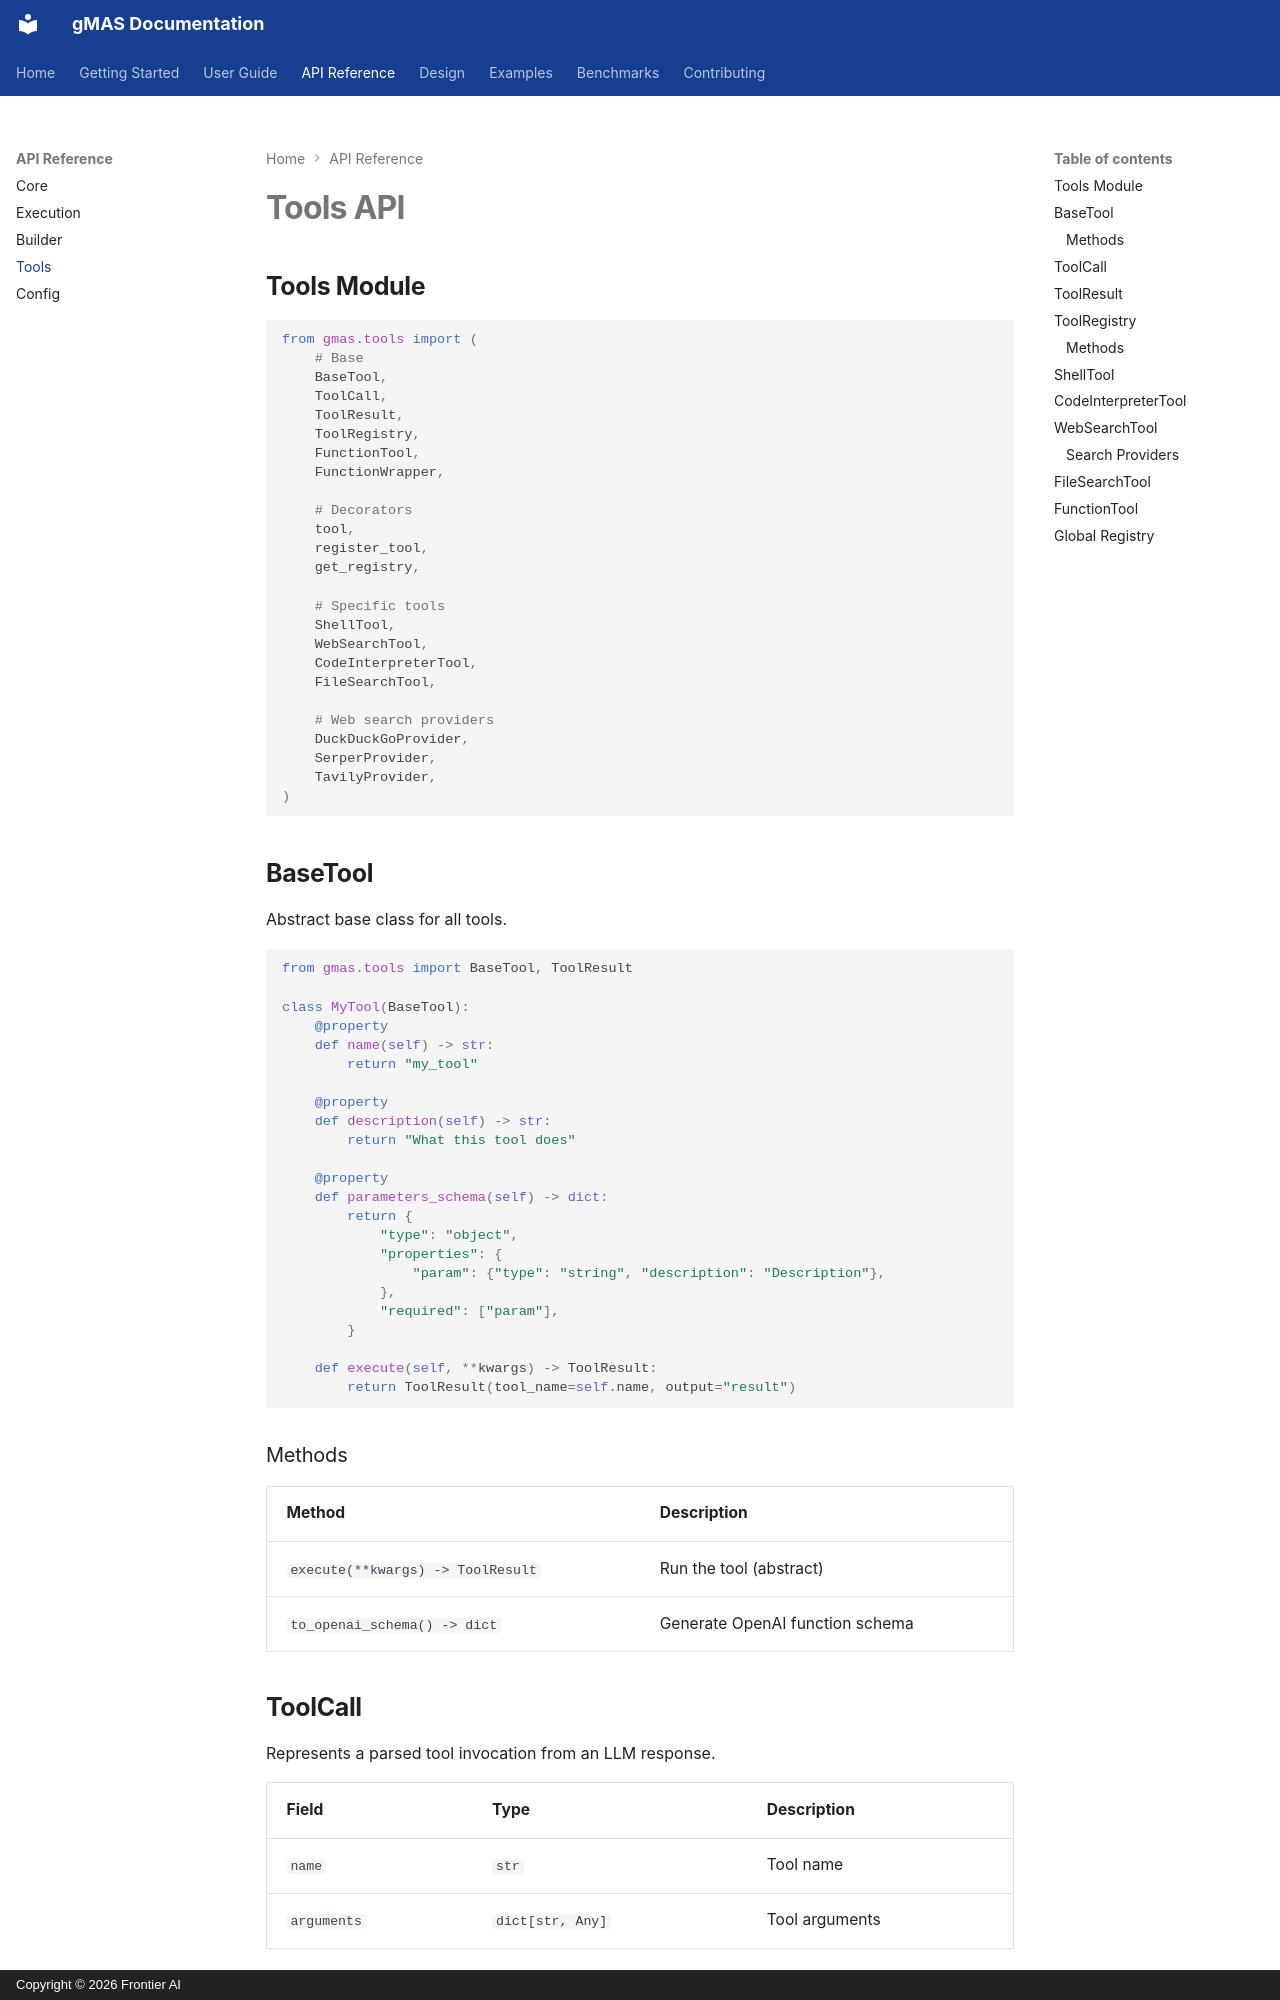

repository: frontier-ai-next/gmas · page: api/tools/index.html · generator: mkdocs · copyright: Copyright © 2026 Frontier AI

# Tools API

## Tools Module

```python
from gmas.tools import (
    # Base
    BaseTool,
    ToolCall,
    ToolResult,
    ToolRegistry,
    FunctionTool,
    FunctionWrapper,

    # Decorators
    tool,
    register_tool,
    get_registry,

    # Specific tools
    ShellTool,
    WebSearchTool,
    CodeInterpreterTool,
    FileSearchTool,

    # Web search providers
    DuckDuckGoProvider,
    SerperProvider,
    TavilyProvider,
)
```

## BaseTool

Abstract base class for all tools.

```python
from gmas.tools import BaseTool, ToolResult

class MyTool(BaseTool):
    @property
    def name(self) -> str:
        return "my_tool"

    @property
    def description(self) -> str:
        return "What this tool does"

    @property
    def parameters_schema(self) -> dict:
        return {
            "type": "object",
            "properties": {
                "param": {"type": "string", "description": "Description"},
            },
            "required": ["param"],
        }

    def execute(self, **kwargs) -> ToolResult:
        return ToolResult(tool_name=self.name, output="result")
```

### Methods

| Method | Description |
|--------|-------------|
| `execute(**kwargs) -> ToolResult` | Run the tool (abstract) |
| `to_openai_schema() -> dict` | Generate OpenAI function schema |

## ToolCall

Represents a parsed tool invocation from an LLM response.

| Field | Type | Description |
|-------|------|-------------|
| `name` | `str` | Tool name |
| `arguments` | `dict[str, Any]` | Tool arguments |

```python
calls = ToolCall.parse_from_response(llm_response)
for call in calls:
    print(call.name, call.arguments)
```
